Photos from the image-classification dataset "soc" in the GitHub repository omae11/MSTAR-dataset. Its 6 classes are: BMP-2 infantry fighting vehicle, BRDM-2 armored scout vehicle, BTR-60 armored personnel carrier, BTR-70 armored personnel carrier, ZIL-131 military truck, ZSU-23-4 self-propelled anti-aircraft gun.

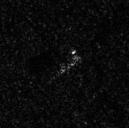
Label: BRDM-2 armored scout vehicle

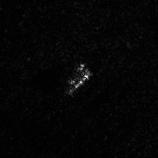
Label: ZSU-23-4 self-propelled anti-aircraft gun

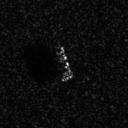
Label: BTR-70 armored personnel carrier

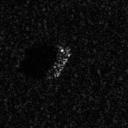
Label: BTR-60 armored personnel carrier

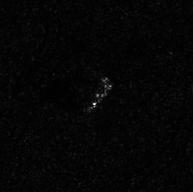
Label: ZIL-131 military truck

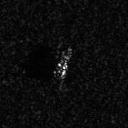
Label: BMP-2 infantry fighting vehicle
